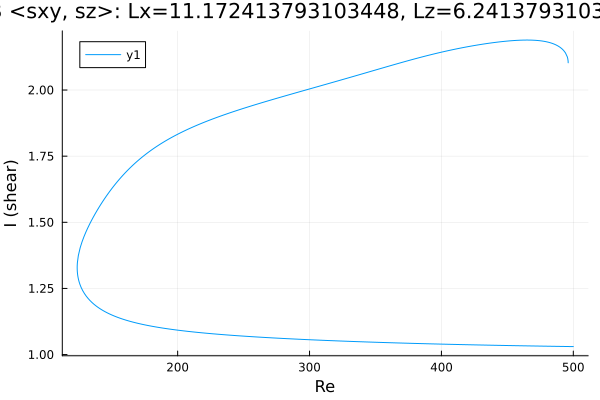

Source data for this figure (header and first rows):
Re, shear
500.0, 1.03
499.3, 1.03
497.9, 1.03
496.5, 1.03
495, 1.03
493.6, 1.031
492.2, 1.031
490.8, 1.031
489.4, 1.031
488, 1.031
486.6, 1.031
485.1, 1.031
483.7, 1.031
482.3, 1.031
480.9, 1.032
479.5, 1.032
478.1, 1.032
476.7, 1.032
475.2, 1.032
473.8, 1.032
472.4, 1.032
471, 1.032
469.6, 1.032
468.2, 1.033
466.8, 1.033
465.3, 1.033
463.9, 1.033
462.5, 1.033
461.1, 1.033
459.7, 1.033
458.3, 1.033
456.9, 1.034
455.4, 1.034
454, 1.034
452.6, 1.034
451.2, 1.034
449.8, 1.034
449, 1.034
447.5, 1.034
446.1, 1.035
444.7, 1.035
443.3, 1.035
441.9, 1.035
440.5, 1.035
439.1, 1.035
437.6, 1.035
436.2, 1.035
434.8, 1.036
433.4, 1.036
432, 1.036
430.6, 1.036
429.2, 1.036
427.7, 1.036
426.3, 1.036
424.9, 1.037
423.5, 1.037
422.1, 1.037
420.7, 1.037
419.3, 1.037
417.8, 1.037
... 547 more rows
